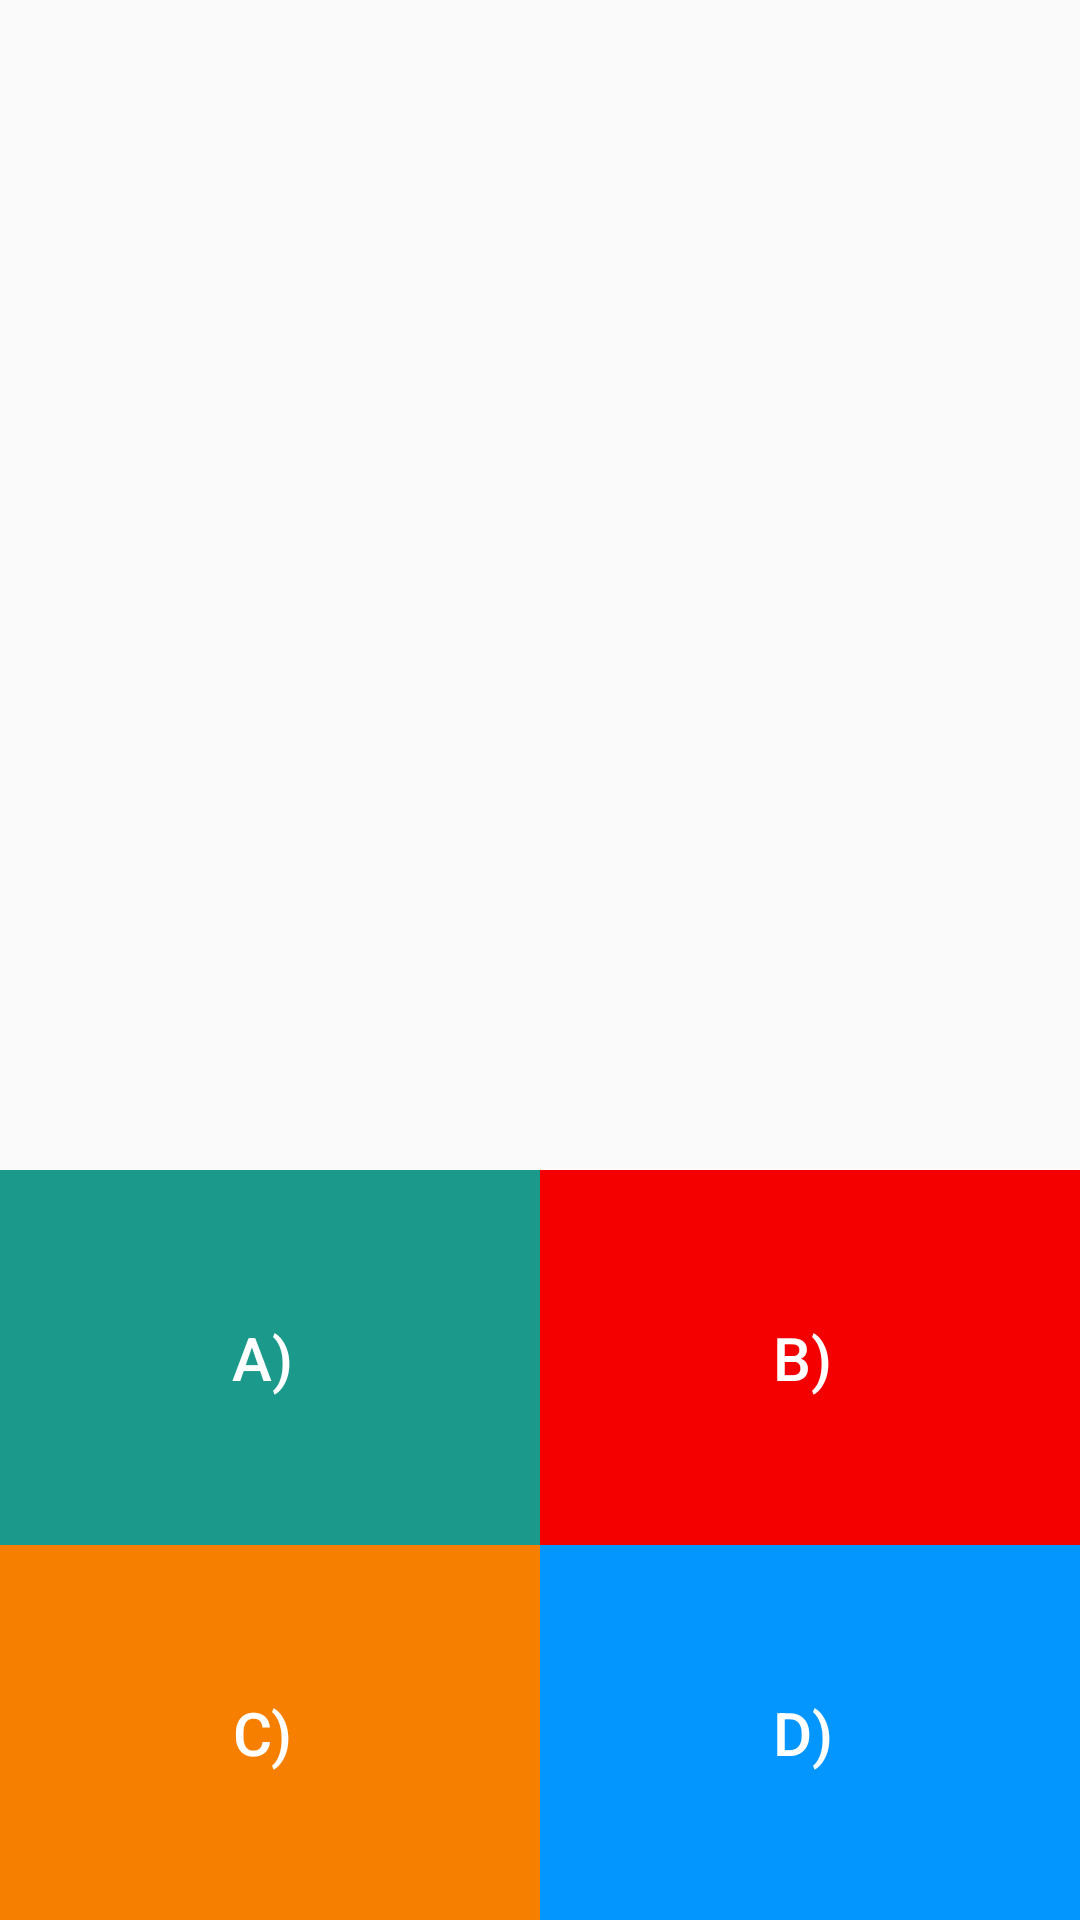

This screen was rendered from an Android layout file. Write that file and the resources it references.
<!-- AndroidManifest.xml: application theme AppTheme -->
<!-- res/layout/activity_main.xml -->
<?xml version="1.0" encoding="utf-8"?>
<RelativeLayout xmlns:android="http://schemas.android.com/apk/res/android"
    xmlns:app="http://schemas.android.com/apk/res-auto"
    xmlns:tools="http://schemas.android.com/tools"
    android:layout_width="match_parent"
    android:layout_height="match_parent"
    tools:context=".MainActivity">

    <TextView
        android:id="@+id/question_text"
        android:layout_width="match_parent"
        android:layout_height="wrap_content"
        android:layout_alignParentTop="true"
        android:layout_marginTop="10dp"
        android:textSize="40sp"
    android:textColor="@color/black" />

    <LinearLayout
        android:layout_width="match_parent"
        android:layout_height="wrap_content"
        android:layout_above="@+id/bottomLL"
        android:layout_alignParentLeft="true"
        android:orientation="horizontal">

        <Button
            android:id="@+id/button_a"
            android:layout_width="0dip"
            android:layout_height="125dp"
            android:layout_weight=".50"
            android:background="@color/btn_a"
            android:text="A) "
            android:singleLine="true"
            android:textColor="@color/white"
            android:textAllCaps="true"
            android:textSize="20sp" />

        <Button
            android:id="@+id/button_b"
            android:layout_width="0dip"
            android:layout_height="125dp"
            android:layout_below="@+id/button_a"
            android:layout_weight=".50"
            android:background="@color/btn_b"
            android:textColor="@color/white"
            android:text="B) "
            android:singleLine="true"
            android:textAllCaps="true"
            android:textSize="20sp" />
    </LinearLayout>

    <LinearLayout
        android:id="@+id/bottomLL"
        android:layout_width="match_parent"
        android:layout_height="wrap_content"
        android:layout_alignParentLeft="true"
        android:layout_alignParentBottom="true"
        android:orientation="horizontal">

        <Button
            android:id="@+id/button_c"
            android:layout_width="0dip"
            android:layout_height="125dp"
            android:layout_below="@+id/button_b"
            android:layout_weight=".50"
            android:background="@color/btn_c"
            android:textColor="@color/white"
            android:text="C) "
            android:singleLine="true"
            android:textAllCaps="true"
            android:textSize="20sp" />

        <Button
            android:id="@+id/button_d"
            android:layout_width="0dip"
            android:layout_height="125dp"
            android:layout_weight=".50"
            android:background="@color/btn_d"
            android:textColor="@color/white"
            android:text="D) "
            android:singleLine="true"
            android:textAllCaps="true"
            android:textSize="20sp" />
    </LinearLayout>

</RelativeLayout>
<!-- resources referenced by this layout -->
<resources>
  <color name="black">#000000</color>
  <color name="btn_a">#1b998b</color>
  <color name="btn_b">#f40000</color>
  <color name="btn_c">#f77f00</color>
  <color name="btn_d">#0496ff</color>
  <color name="white">#ffffff</color>
  <style name="AppTheme" parent="Theme.AppCompat.Light.DarkActionBar">
          
          <item name="colorPrimary">@color/colorPrimary</item>
          <item name="colorPrimaryDark">@color/colorPrimaryDark</item>
          <item name="colorAccent">@color/colorAccent</item>
      </style>
  <color name="colorPrimary">#4F1F86</color>
  <color name="colorPrimaryDark">#44344f</color>
  <color name="colorAccent">#55d6be</color>
</resources>
